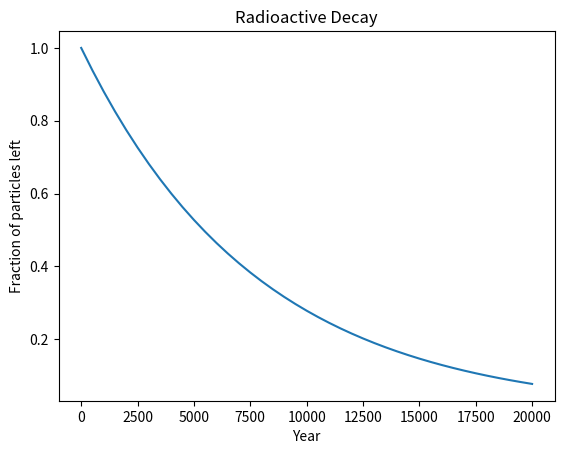

The script that saved this image:
import numpy as np

class Decay:
    def __init__(self, U0, T, n):
        self.U0, self.T, self.n = U0, T, n
        self.dt = T/float(n)
        self.u = np.zeros(self.n+1)
        self.t = np.zeros(self.n+1)

    def __call__(self, a):
        self.u[0] = float(self.U0)
        self.t[0] = float(0)
        self.a = a
        for k in range(self.n):
            self.k = k
            self.t[k+1] = self.t[k] + self.dt
            self.u[k+1] = self.advance()
        return self.u, self.t

    def advance(self):
        u, dt, f, k, t, f = self.u, self.dt, self.f, self.k, self.t, self.f
        u_new = u[k] + dt*f(u[k], t[k])
        return u_new

    def f(self, u, t):
        a = self.a
        return -a*u

def f(u, t):
    a = np.log(2)/5600 # 1/y
    return -a*u

solver = Decay(U0=1, T=20000, n=int(20000/500))
u,t = solver(np.log(2)/5600)

import matplotlib.pyplot as plt
plt.plot(t,u)
plt.xlabel('Year')
plt.ylabel('Fraction of particles left')
plt.title("Radioactive Decay")
plt.savefig('radioactive_decay.py.png')
plt.show()

print('Final u(T) value: %.4f' % u[-1])
print('Exact value: %.4f' % np.exp(-np.log(2)/5600*20000))


'''
Terminal> radioactive_decay.py"
Final u(T) value: 0.0777
Exact value: 0.0841

Process finished with exit code 0
'''